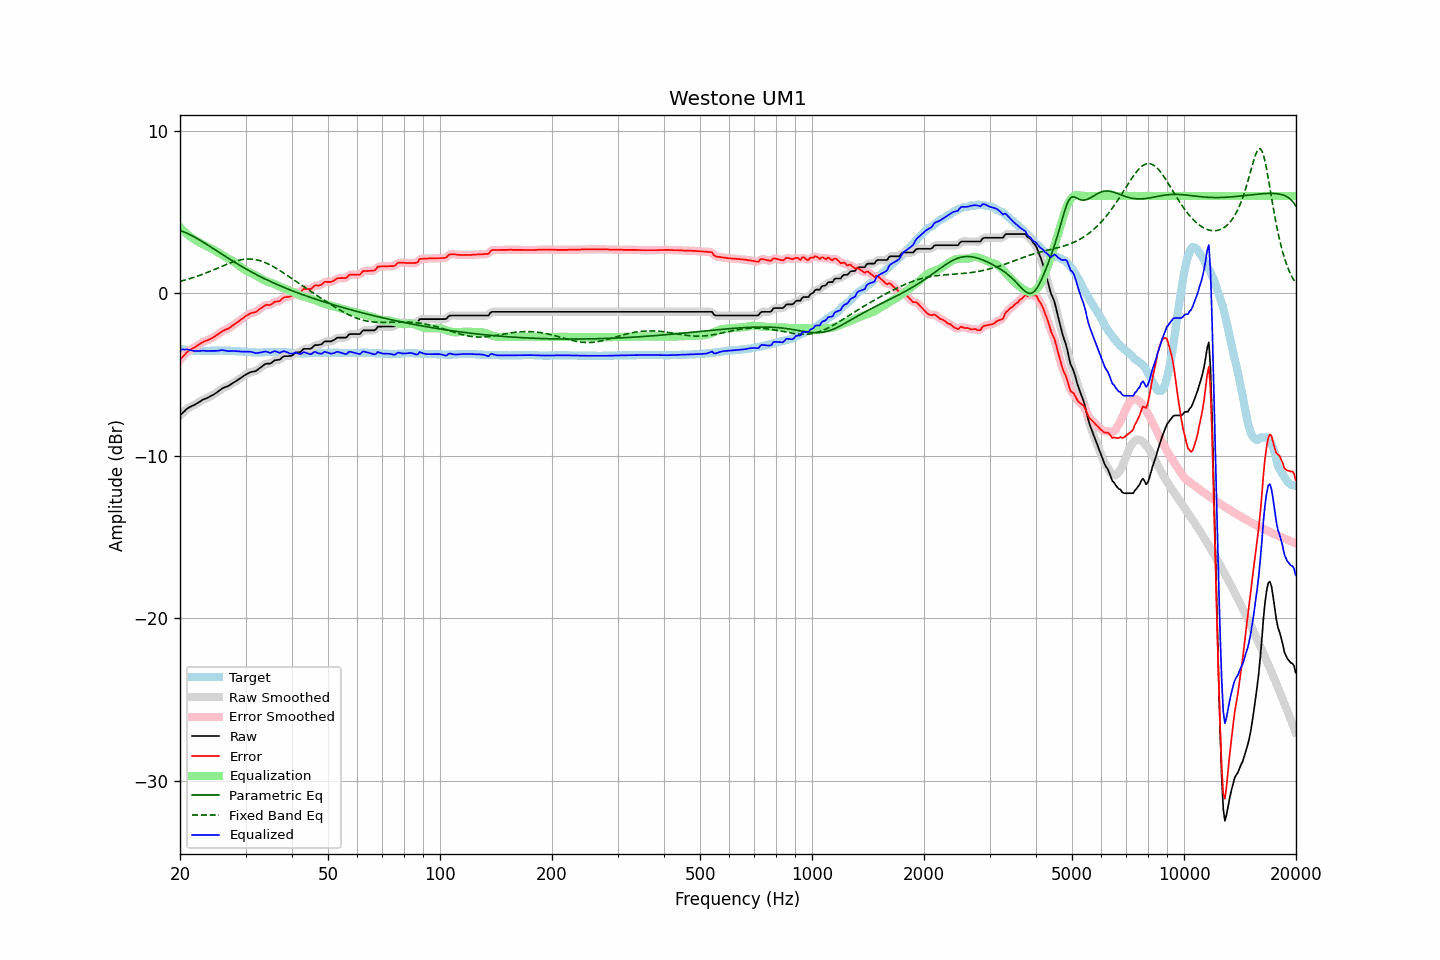

The data file committed next to this chart (first rows):
frequency, raw, error, smoothed, error_smoothed, equalization, parametric_eq, fixed_band_eq, equalized_raw, equalized_smoothed, target
20.00, -7.52, -4.09, -7.53, -4.10, 4.08, 3.87, 0.74, -3.44, -3.45, -3.42
20.20, -7.43, -3.98, -7.42, -3.98, 3.97, 3.84, 0.76, -3.46, -3.45, -3.44
20.40, -7.33, -3.87, -7.32, -3.87, 3.87, 3.80, 0.79, -3.46, -3.45, -3.45
20.61, -7.24, -3.78, -7.23, -3.76, 3.78, 3.76, 0.81, -3.46, -3.46, -3.46
20.81, -7.14, -3.65, -7.14, -3.66, 3.69, 3.72, 0.84, -3.45, -3.46, -3.48
21.02, -7.06, -3.56, -7.07, -3.57, 3.60, 3.67, 0.87, -3.46, -3.47, -3.49
21.23, -7.01, -3.50, -7.00, -3.50, 3.52, 3.62, 0.90, -3.49, -3.48, -3.50
21.44, -6.96, -3.44, -6.96, -3.44, 3.44, 3.57, 0.93, -3.51, -3.51, -3.51
21.66, -6.91, -3.38, -6.91, -3.39, 3.38, 3.52, 0.96, -3.53, -3.53, -3.52
21.87, -6.87, -3.33, -6.86, -3.33, 3.32, 3.47, 1.00, -3.55, -3.55, -3.53
22.09, -6.81, -3.27, -6.81, -3.27, 3.26, 3.41, 1.03, -3.55, -3.55, -3.53
22.31, -6.75, -3.20, -6.75, -3.21, 3.20, 3.36, 1.06, -3.55, -3.55, -3.54
22.54, -6.69, -3.15, -6.69, -3.14, 3.14, 3.30, 1.10, -3.55, -3.55, -3.54
22.76, -6.63, -3.07, -6.62, -3.08, 3.08, 3.24, 1.13, -3.54, -3.54, -3.55
22.99, -6.56, -3.01, -6.57, -3.02, 3.03, 3.18, 1.17, -3.53, -3.54, -3.54
23.22, -6.52, -2.96, -6.52, -2.97, 2.98, 3.12, 1.21, -3.54, -3.54, -3.55
23.45, -6.48, -2.92, -6.48, -2.93, 2.93, 3.05, 1.25, -3.55, -3.54, -3.55
23.69, -6.44, -2.89, -6.43, -2.89, 2.89, 2.99, 1.29, -3.55, -3.55, -3.54
23.92, -6.39, -2.84, -6.39, -2.85, 2.84, 2.93, 1.33, -3.55, -3.55, -3.54
24.16, -6.34, -2.80, -6.34, -2.80, 2.79, 2.86, 1.37, -3.54, -3.55, -3.53
24.40, -6.29, -2.75, -6.29, -2.75, 2.74, 2.80, 1.41, -3.54, -3.54, -3.53
24.65, -6.23, -2.69, -6.23, -2.70, 2.69, 2.74, 1.45, -3.54, -3.54, -3.53
24.89, -6.17, -2.63, -6.17, -2.63, 2.62, 2.67, 1.49, -3.54, -3.54, -3.53
25.14, -6.10, -2.56, -6.10, -2.56, 2.56, 2.61, 1.54, -3.54, -3.54, -3.53
25.39, -6.03, -2.49, -6.02, -2.49, 2.49, 2.54, 1.58, -3.53, -3.53, -3.53
25.65, -5.95, -2.42, -5.95, -2.42, 2.43, 2.48, 1.62, -3.52, -3.51, -3.52
25.91, -5.87, -2.35, -5.88, -2.35, 2.37, 2.41, 1.66, -3.50, -3.51, -3.52
26.16, -5.82, -2.29, -5.82, -2.29, 2.31, 2.35, 1.70, -3.50, -3.51, -3.52
26.43, -5.78, -2.24, -5.78, -2.25, 2.26, 2.29, 1.75, -3.52, -3.52, -3.53
26.69, -5.74, -2.20, -5.74, -2.21, 2.20, 2.22, 1.79, -3.54, -3.54, -3.53
26.96, -5.71, -2.17, -5.70, -2.16, 2.15, 2.16, 1.83, -3.56, -3.55, -3.53
27.23, -5.65, -2.11, -5.65, -2.11, 2.09, 2.10, 1.86, -3.56, -3.55, -3.53
27.50, -5.58, -2.03, -5.59, -2.04, 2.03, 2.04, 1.90, -3.54, -3.55, -3.54
27.77, -5.52, -1.96, -5.52, -1.97, 1.97, 1.97, 1.93, -3.55, -3.55, -3.55
28.05, -5.46, -1.90, -5.45, -1.90, 1.90, 1.91, 1.97, -3.55, -3.55, -3.55
28.33, -5.39, -1.82, -5.39, -1.83, 1.83, 1.85, 1.99, -3.56, -3.56, -3.56
28.62, -5.33, -1.77, -5.33, -1.76, 1.76, 1.79, 2.02, -3.57, -3.57, -3.56
28.90, -5.26, -1.68, -5.26, -1.69, 1.68, 1.73, 2.05, -3.57, -3.58, -3.57
29.19, -5.20, -1.61, -5.19, -1.61, 1.61, 1.68, 2.07, -3.59, -3.59, -3.58
29.48, -5.13, -1.54, -5.13, -1.54, 1.54, 1.62, 2.08, -3.59, -3.59, -3.58
29.78, -5.06, -1.46, -5.06, -1.47, 1.47, 1.56, 2.10, -3.59, -3.59, -3.59
30.08, -5.00, -1.40, -5.00, -1.40, 1.41, 1.51, 2.11, -3.59, -3.59, -3.60
30.38, -4.95, -1.34, -4.94, -1.34, 1.35, 1.45, 2.11, -3.60, -3.59, -3.60
30.68, -4.90, -1.28, -4.90, -1.28, 1.30, 1.39, 2.11, -3.60, -3.60, -3.61
30.99, -4.85, -1.22, -4.86, -1.23, 1.25, 1.34, 2.11, -3.60, -3.60, -3.62
31.30, -4.83, -1.19, -4.83, -1.20, 1.21, 1.29, 2.10, -3.62, -3.62, -3.63
31.61, -4.81, -1.17, -4.81, -1.17, 1.16, 1.23, 2.09, -3.65, -3.65, -3.63
31.93, -4.79, -1.15, -4.78, -1.14, 1.11, 1.18, 2.08, -3.68, -3.67, -3.63
32.24, -4.73, -1.08, -4.72, -1.08, 1.05, 1.13, 2.06, -3.68, -3.67, -3.64
32.57, -4.65, -1.00, -4.66, -1.01, 0.99, 1.08, 2.03, -3.66, -3.66, -3.64
32.89, -4.58, -0.93, -4.58, -0.93, 0.93, 1.03, 2.00, -3.64, -3.64, -3.64
33.22, -4.51, -0.86, -4.50, -0.86, 0.88, 0.98, 1.97, -3.63, -3.62, -3.64
33.55, -4.43, -0.79, -4.43, -0.79, 0.83, 0.93, 1.93, -3.60, -3.60, -3.63
33.89, -4.36, -0.73, -4.37, -0.74, 0.78, 0.88, 1.89, -3.58, -3.59, -3.62
34.23, -4.33, -0.70, -4.34, -0.72, 0.73, 0.84, 1.85, -3.60, -3.61, -3.62
34.57, -4.33, -0.71, -4.33, -0.71, 0.69, 0.79, 1.80, -3.64, -3.64, -3.61
34.92, -4.33, -0.71, -4.31, -0.70, 0.66, 0.74, 1.75, -3.67, -3.65, -3.61
35.27, -4.27, -0.66, -4.26, -0.65, 0.63, 0.70, 1.70, -3.64, -3.63, -3.60
35.62, -4.19, -0.58, -4.19, -0.59, 0.60, 0.65, 1.65, -3.59, -3.59, -3.60
35.97, -4.12, -0.51, -4.14, -0.53, 0.56, 0.61, 1.59, -3.55, -3.57, -3.60
... 635 more rows
